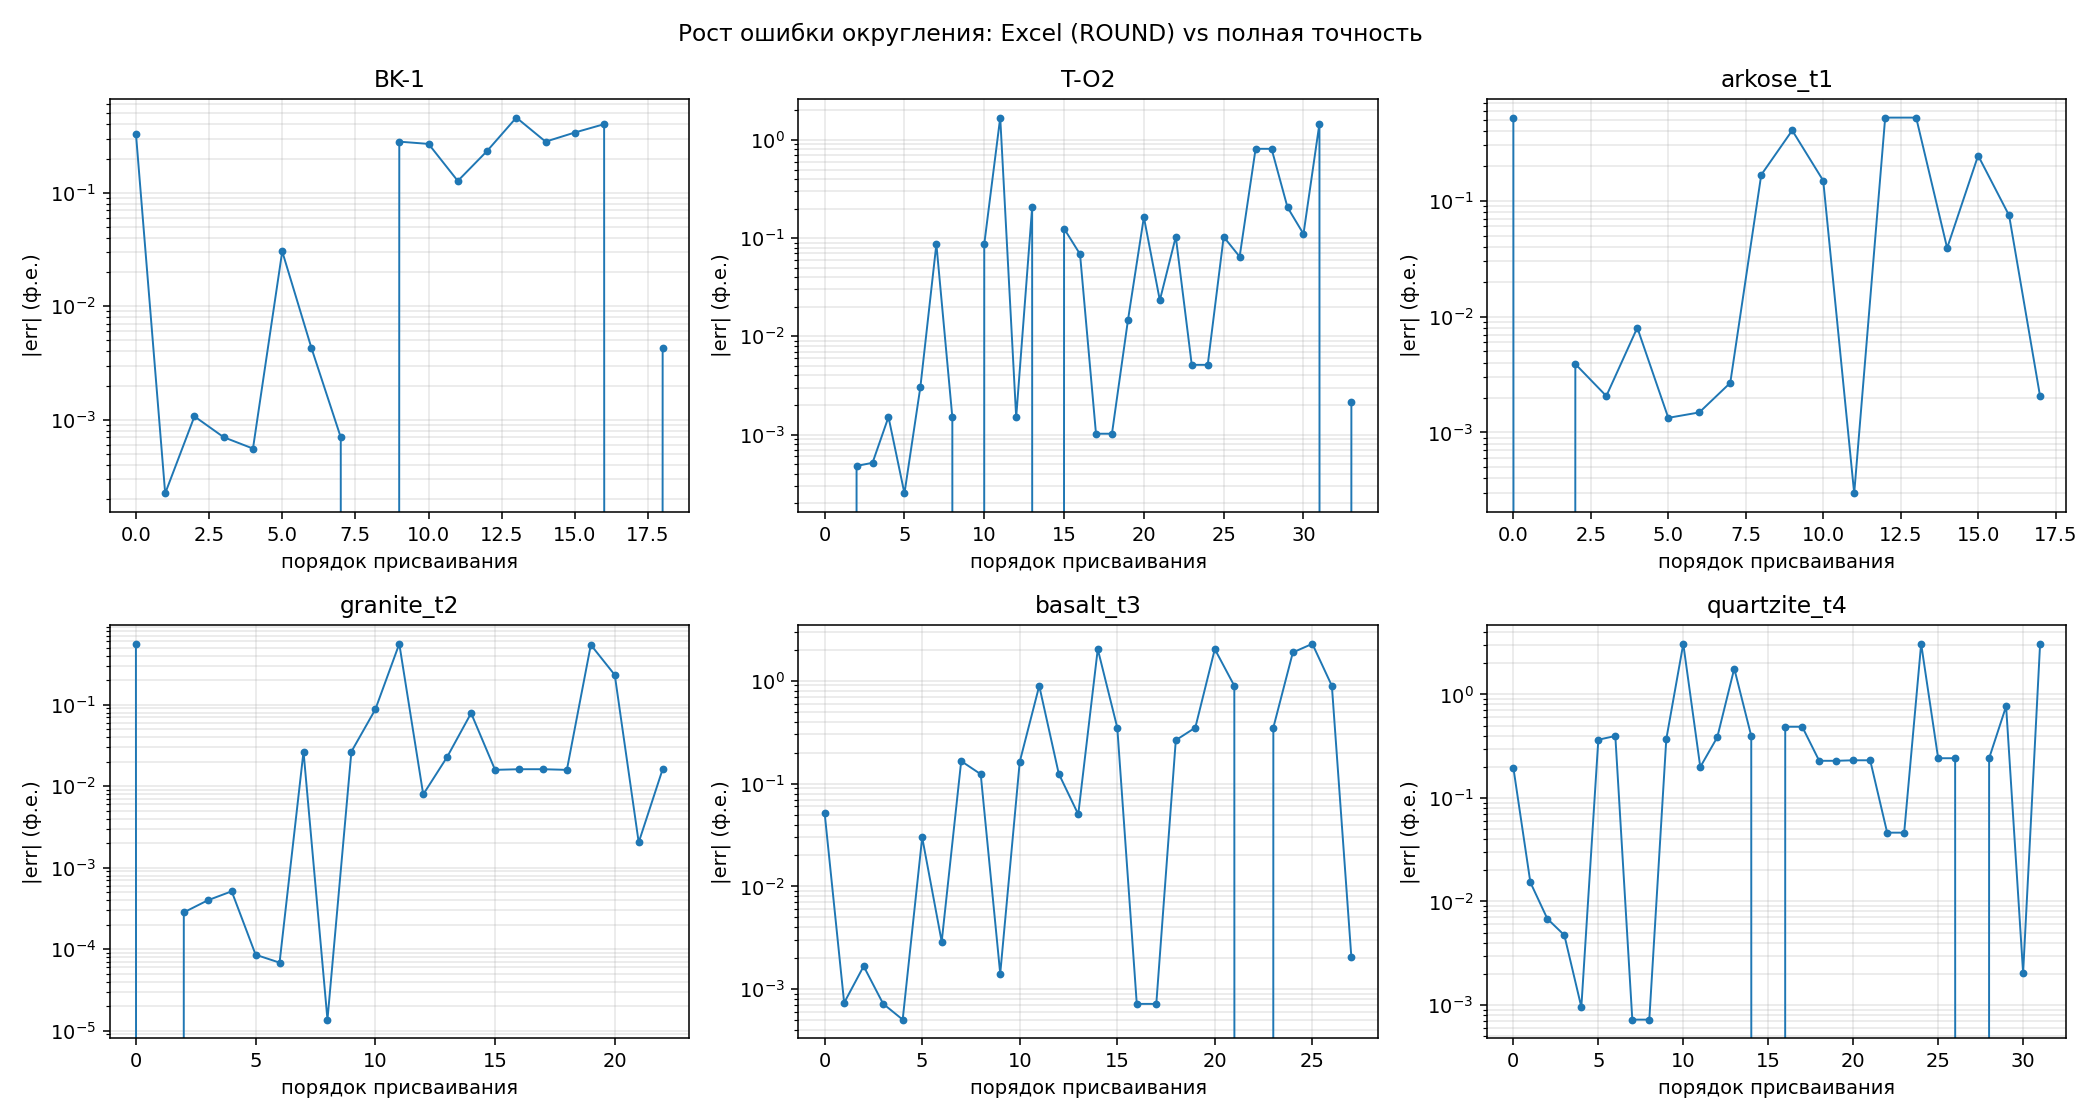

The file beside this chart, header and first rows:
sample, variable, err_abs, value_excel_round, value_full_precision
BK-1, ca_n, 0.4591, 1586, 1586
BK-1, cc, 0.4017, 1048, 1048
BK-1, ank, 0.3392, 511, 510.7
BK-1, ca, 0.3321, 671, 670.7
BK-1, mg_n, 0.2817, 27, 27.28
BK-1, dl, 0.2817, 27, 27.28
BK-1, fe_n, 0.2692, 510.9, 510.7
BK-1, gb, 0.233, 1625, 1625
BK-1, an, 0.127, -915, -914.9
BK-1, achl, 0.03041, 723.3, 723.4
BK-1, rch, 0.004297, 16.92, 16.92
BK-1, ab, 0.004272, 1304, 1304
BK-1, k_2, 0.001071, 5.339, 5.34
BK-1, k_3, 0.0007019, 0.45, 0.4493
BK-1, or, 0.0007006, 452.2, 452.2
BK-1, k_4, 0.0005575, 3.617, 3.618
BK-1, k_1, 0.0002246, 0.144, 0.1438
T-O2, si_n, 1.691, 5453, 5451
T-O2, q, 1.47, 5314, 5312
T-O2, kn, 0.8131, -385.1, -384.3
T-O2, al3_4, 0.8131, -385.1, -384.3
T-O2, dl, 0.2059, -23, -22.79
T-O2, ca_n, 0.2059, -23, -22.79
T-O2, mg_1, 0.1637, 399.9, 399.7
T-O2, mg_n, 0.1252, 185.2, 185.1
T-O2, srp, 0.1104, 69.42, 69.31
T-O2, si_2, 0.1032, 4897, 4897
T-O2, si3_3, 0.1032, 4897, 4897
T-O2, si3_2, 0.08694, 7827, 7827
T-O2, si3_1, 0.08694, 7827, 7827
T-O2, chl, 0.06872, 383.3, 383.2
T-O2, si3_4, 0.06476, 4682, 4682
T-O2, fe3_2, 0.02329, 1153, 1153
T-O2, or, 0.01452, 101.1, 101.1
T-O2, al_1, 0.005126, 954.1, 954.1
T-O2, al3_3, 0.005126, 954.1, 954.1
T-O2, ab, 0.003067, 151.7, 151.7
T-O2, prl, 0.002143, 22.2, 22.2
T-O2, k_4, 0.001509, 3.494, 3.492
T-O2, al3_2, 0.001498, 2144, 2144
T-O2, al3_1, 0.001498, 2144, 2144
T-O2, ill_3, 0.001019, 183.1, 183.1
T-O2, ill, 0.001019, 183.1, 183.1
T-O2, k_3, 0.000515, 1.469, 1.47
T-O2, k_2, 0.0004787, 3.008, 3.008
T-O2, achl, 0.0002514, 683.4, 683.4
arkose_t1, ca, 0.5223, 88, 88.52
arkose_t1, dl, 0.522, -8.802, -8.28
arkose_t1, ca_n, 0.522, -8.802, -8.28
arkose_t1, mg_n, 0.4048, 74, 74.4
arkose_t1, q, 0.2455, 4674, 4675
arkose_t1, si_n, 0.1673, 4730, 4730
arkose_t1, fe_n, 0.1492, 157.5, 157.4
arkose_t1, ht, 0.0746, 78.76, 78.69
arkose_t1, srp, 0.03908, 27.6, 27.56
arkose_t1, k_4, 0.008013, 3.32, 3.328
arkose_t1, k_2, 0.003892, 3.082, 3.078
arkose_t1, or, 0.002675, 636.9, 636.9
arkose_t1, k_3, 0.00206, 1.519, 1.517
arkose_t1, prl, 0.002043, 2.45, 2.448
... 116 more rows
